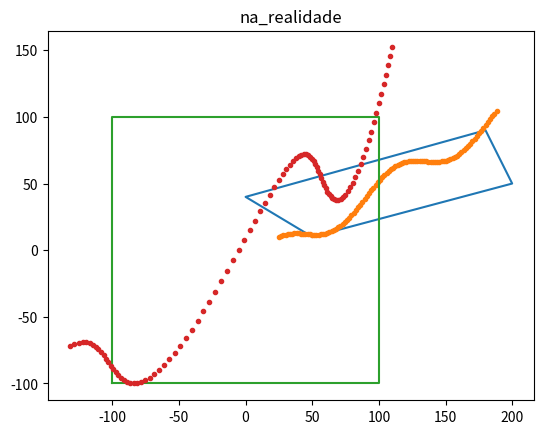

Here is the Python script that generated this plot:
# transforma.py
# [redacted]
# 2022-09-07/08


import numpy as np
import math
from matplotlib import pyplot as plt

def plotplac(plac,pontos,name):
    plac.append(plac[0])
    xy=np.array(plac)
    plt.plot(xy[:,0],xy[:,1],"-")
    xy=np.array(pontos)
    plt.plot(xy[:,0],xy[:,1],".")
    titulo=name.replace(".png","")
    plt.title(titulo)
    plt.axis("scaled")
    plt.savefig(name)
    plt.show()
    
def interpola(pqsieta,p2,Ns):
    qsi=pqsieta[0]
    eta=pqsieta[1]
    xy=np.array(p2)
    x=calcN(Ns[0],qsi,eta)*xy[0,0]+calcN(Ns[1],qsi,eta)*xy[1,0]+calcN(Ns[2],qsi,eta)*xy[2,0]+calcN(Ns[3],qsi,eta)*xy[3,0]
    y=calcN(Ns[0],qsi,eta)*xy[0,1]+calcN(Ns[1],qsi,eta)*xy[1,1]+calcN(Ns[2],qsi,eta)*xy[2,1]+calcN(Ns[3],qsi,eta)*xy[3,1]
    return x,y

def calcN(N,qsi,eta):
    return N[0]+N[1]*qsi+N[2]*eta+N[3]*qsi*eta

def fN(x,y): # cada polinómio
    return [1,x,y,x*y]

def calculaN(xy): 
    vN=[]
    for pt in xy: # define o polinómio associado a cada ponto
        vN.append(fN(pt[0],pt[1]))
    vN=np.array(vN)
    vN1=np.linalg.inv(vN)
    # define as funcões para darem 1 no ponto nodal e 0 nos restantes
    Ni=[]
    for i in range(4):
        zeroum=np.array([0,0,0,0])
        zeroum[i]=1
        Ni.append(vN1.dot(zeroum))
        
    return Ni
# transformação de coordenadas

p2=[[-100,-100],[100,-100],[100,100],[-100,100]] # referencial real
p1=[[50,10],[200,50],[180,90],[0,40]] # referencial foto



# calculo das funcões de interpolação
Ns=calculaN(p1)

# # definição de uma forma geométrica no espaço da foto
# # por exemplo um circulo
# r=30
# xc=180
# yc=90
# xy=[]

# for i in range(360):
    # xy.append([xc+r*math.cos(i),yc+r*math.sin(i)])

x1=(50+0)/2
x2=(200+180)/2

xy=[]
for i in range(100):
    xi=x1+(x2-x1)/100*i
    yi=10*math.sin(xi*3.14/180*4)+i
    xy.append([xi,yi])


# calcular na realidade
xyr=[]
for p in xy:
    xyr.append(interpola(p,p2,Ns))


plotplac(p1,xy,"na_foto.png")
plotplac(p2,xyr,"na_realidade.png")
